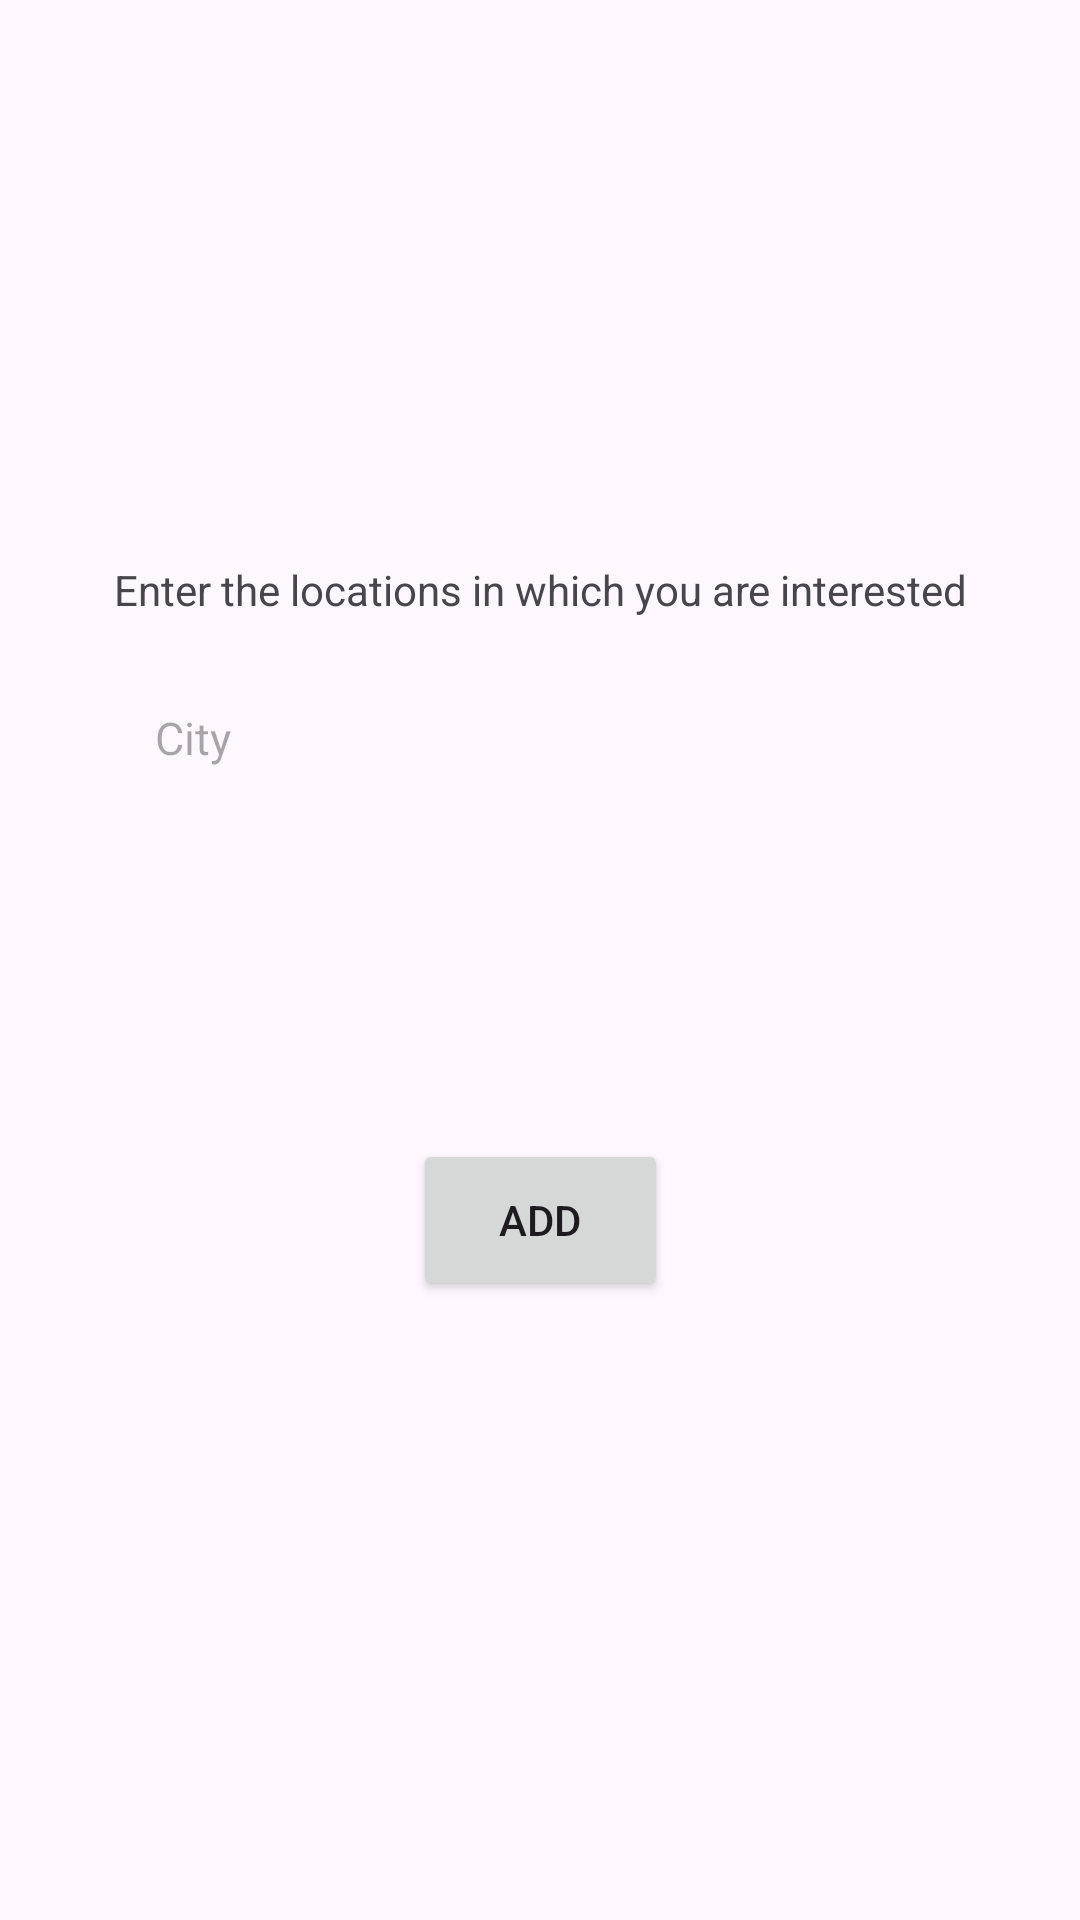

This screen was rendered from an Android layout file. Write that file and the resources it references.
<!-- AndroidManifest.xml: application theme Theme.S3KB -->
<!-- res/layout/dialog_add_prop.xml -->
<?xml version="1.0" encoding="utf-8"?>
<androidx.constraintlayout.widget.ConstraintLayout xmlns:android="http://schemas.android.com/apk/res/android"
    xmlns:app="http://schemas.android.com/apk/res-auto"
    xmlns:tools="http://schemas.android.com/tools"
    android:layout_width="match_parent"
    android:layout_height="match_parent">

    <TextView
        android:id="@+id/enterLocationTextView"
        android:layout_width="wrap_content"
        android:layout_height="wrap_content"
        android:text="Enter the locations in which you are interested"
        app:layout_constraintBottom_toBottomOf="parent"
        app:layout_constraintEnd_toEndOf="parent"
        app:layout_constraintStart_toStartOf="parent"
        app:layout_constraintTop_toTopOf="parent"
        app:layout_constraintVertical_bias="0.301" />

    <EditText
        android:id="@+id/popupEditTextTextLocation"
        android:layout_width="287dp"
        android:layout_height="54dp"
        android:background="@drawable/edit_data"
        android:ems="10"
        android:hint="City"
        android:inputType="textPersonName"
        android:padding="15dp"
        android:textSize="15sp"
        app:layout_constraintBottom_toBottomOf="parent"
        app:layout_constraintEnd_toEndOf="parent"
        app:layout_constraintStart_toStartOf="parent"
        app:layout_constraintTop_toBottomOf="@+id/enterLocationTextView"
        app:layout_constraintVertical_bias="0.034" />

    <Button
        android:id="@+id/popupAddLocationBtn"
        android:layout_width="85dp"
        android:layout_height="54dp"
        android:onClick="addChipToPopUpGroup"
        android:text="Add"
        app:layout_constraintBottom_toBottomOf="parent"
        app:layout_constraintEnd_toEndOf="parent"
        app:layout_constraintStart_toStartOf="parent"
        app:layout_constraintTop_toBottomOf="@+id/popupChipGroup"
        app:layout_constraintVertical_bias="0.047" />

    <com.google.android.material.chip.ChipGroup
        android:id="@+id/popupChipGroup"
        android:layout_width="287dp"
        android:layout_height="81dp"
        app:layout_constraintBottom_toBottomOf="parent"
        app:layout_constraintEnd_toEndOf="parent"
        app:layout_constraintStart_toStartOf="parent"
        app:layout_constraintTop_toBottomOf="@+id/popupEditTextTextLocation"
        app:layout_constraintVertical_bias="0.054">

    </com.google.android.material.chip.ChipGroup>
</androidx.constraintlayout.widget.ConstraintLayout>
<!-- resources referenced by this layout -->
<resources>
  <style name="Theme.S3KB" parent="Base.Theme.S3KB" />
  <style name="Base.Theme.S3KB" parent="Theme.Material3.DayNight.NoActionBar">
          
          
      </style>
</resources>
